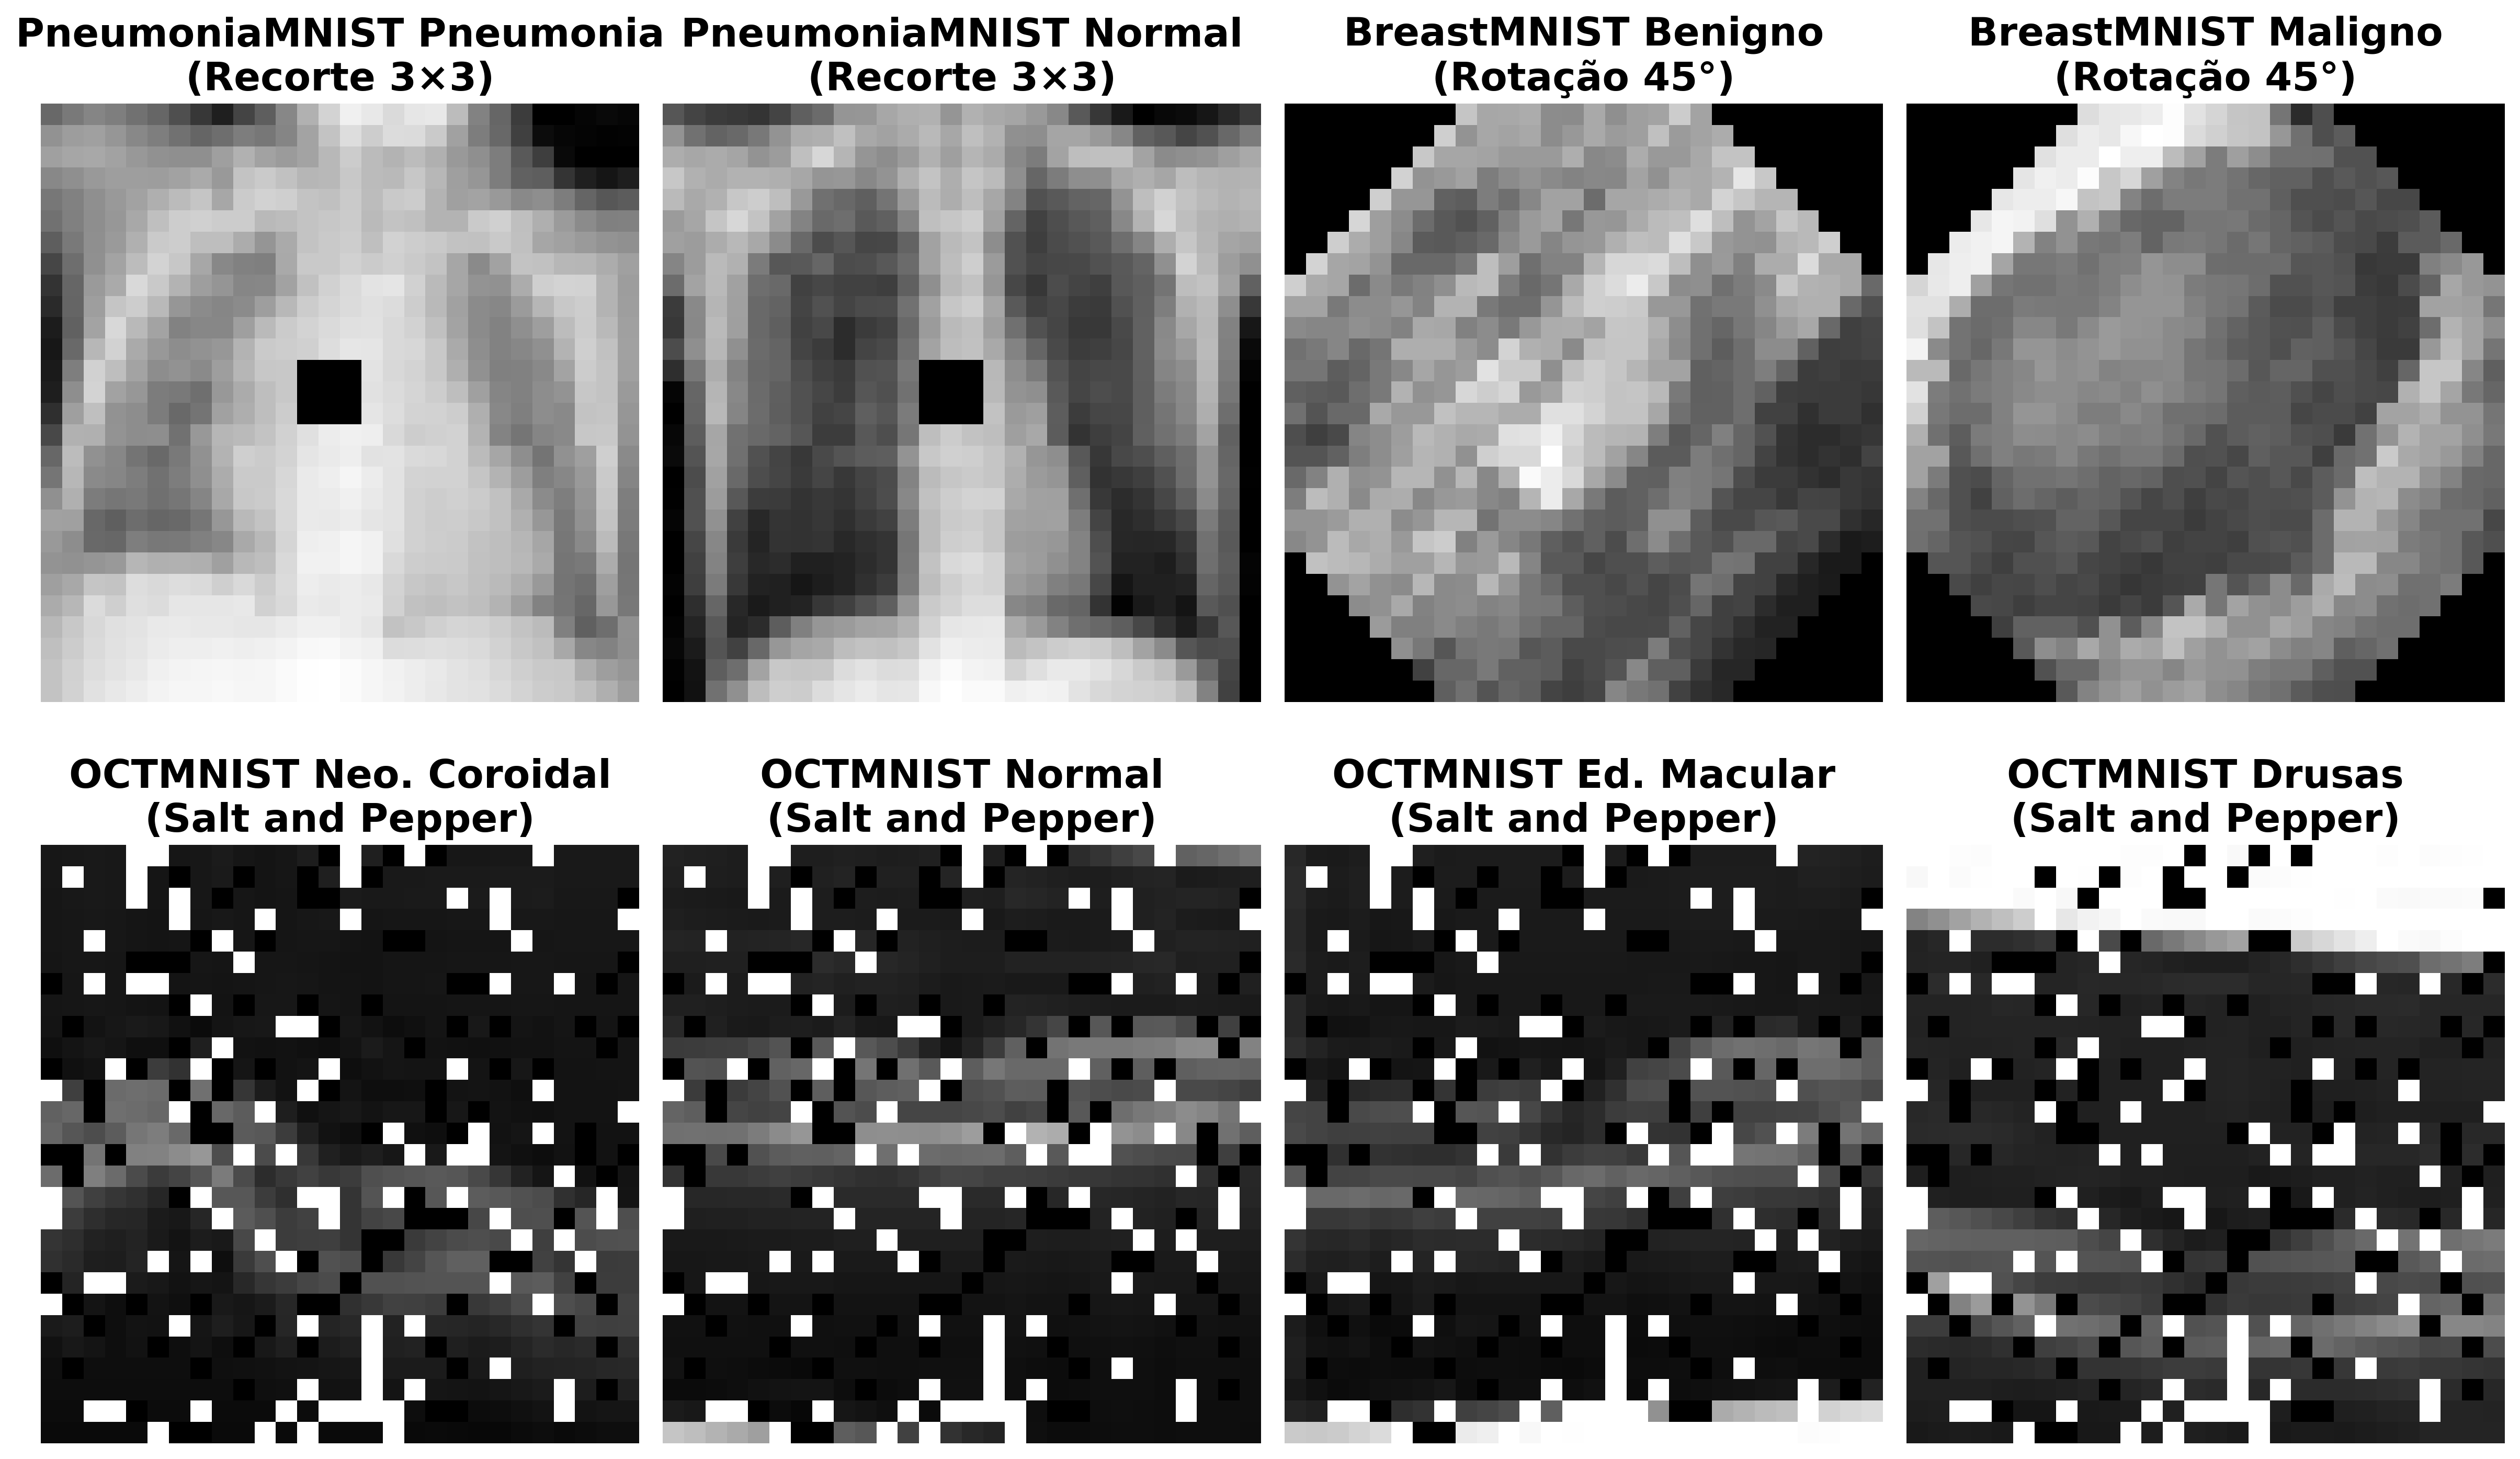

Write Python code to recreate this figure.
import torch
import matplotlib.pyplot as plt
from torchvision import transforms
from medmnist import PneumoniaMNIST, OCTMNIST, BreastMNIST
import numpy as np
import cv2
import os

transform = transforms.Compose([transforms.ToTensor()])

pneumonia = PneumoniaMNIST(split='train', download=True, transform=transform)
breast    = BreastMNIST(split='train', download=True, transform=transform)
octmnist  = OCTMNIST(split='train', download=True, transform=transform)

# =========================
# Função SnP
# =========================
def snp(img_tensor, k, p, seed):
    rng = np.random.default_rng(seed)
    pixel = rng.permutation(784)[:k].tolist()
    x = int(784 * p / 100 + 0.5)
    values = [1.0] * x + [0.0] * (784 - x)
    values = rng.permutation(values)[:k].tolist()
    flat = img_tensor.view(-1).clone().numpy()
    for idx, pix in enumerate(pixel):
        flat[pix] = values[idx]
    return torch.tensor(flat).view(1, 28, 28)

# =========================
# Função Rotação
# =========================
def rotation(img_tensor, angle):
    img = img_tensor.squeeze(0).numpy()
    M = cv2.getRotationMatrix2D((14, 14), angle, 1.0)
    rotated = cv2.warpAffine(img, M, (28, 28),
                             flags=cv2.INTER_NEAREST,
                             borderMode=cv2.BORDER_CONSTANT,
                             borderValue=0)
    return torch.tensor(rotated).unsqueeze(0)

# =========================
# Função Recorte
# =========================
def crop(img_tensor, altura, largura, P0):
    flat = img_tensor.view(-1).clone().numpy()
    region_rows = range(P0[1], P0[1] + altura)
    for i in region_rows:
        for j in range(P0[0], P0[0] + largura):
            pixel_idx = i * 28 + j
            if pixel_idx < 784:
                flat[pixel_idx] = 0.0
    return torch.tensor(flat).view(1, 28, 28)

# =========================
# Função para pegar uma imagem de cada classe
# =========================
def get_one_example_per_class(dataset, class_labels, transform_fn=None):
    images = []
    labels = []
    found  = set()

    for img, label in dataset:
        label = int(label.item())
        if label not in found:
            if transform_fn is not None:
                img = transform_fn(img)
            images.append(img)
            labels.append(class_labels[label])
            found.add(label)
        if len(found) == len(class_labels):
            break

    return images, labels

# =========================
# Labels
# =========================
pneumonia_labels = {0: "Normal", 1: "Pneumonia"}
breast_labels    = {0: "Maligno", 1: "Benigno"}
oct_labels       = {0: "Neovascularização\nde Coroide",
                    1: "Edema Macular\nDiabético",
                    2: "Drusas",
                    3: "Normal"}

# =========================
# Coleta das imagens com artefatos
# =========================
p_imgs, p_lbls = get_one_example_per_class(
    pneumonia, pneumonia_labels,
    transform_fn=lambda img: crop(img, altura=3, largura=3, P0=(12, 12))
)

b_imgs, b_lbls = get_one_example_per_class(
    breast, breast_labels,
    transform_fn=lambda img: rotation(img, angle=45)
)

o_imgs, o_lbls = get_one_example_per_class(
    octmnist, oct_labels,
    transform_fn=lambda img: snp(img, k=200, p=50, seed=1950)
)
#o_lbls = ["Choroidal Neo.", "Normal", "Macular Ed.", "Drusen"]
o_lbls = ["Neo. Coroidal", "Normal", "Ed. Macular", "Drusas"]
#b_lbls = ["Benign", "Malignant"]

all_images = p_imgs + b_imgs + o_imgs
all_titles = (
    [f"PneumoniaMNIST {lbl}\n(Recorte 3×3)" for lbl in p_lbls] +
    [f"BreastMNIST {lbl}\n(Rotação 45°)"    for lbl in b_lbls] +
    [f"OCTMNIST {lbl}\n(Salt and Pepper)"    for lbl in o_lbls]
)

# =========================
# Plotagem
# =========================
fig, axes = plt.subplots(2, 4, figsize=(16, 10))
axes = axes.flatten()

for i, ax in enumerate(axes):
    img = all_images[i].squeeze().numpy()
    ax.imshow(img, cmap='gray')
    ax.set_title(all_titles[i], fontsize=18, fontweight='bold')
    ax.axis('off')

plt.tight_layout()

script_dir = os.path.dirname(os.path.abspath(__file__))
plt.savefig("./MedMNIST/Others/imagens_perturbadas.png", dpi=300, bbox_inches='tight')
plt.show()
print(f"Imagem salva")
